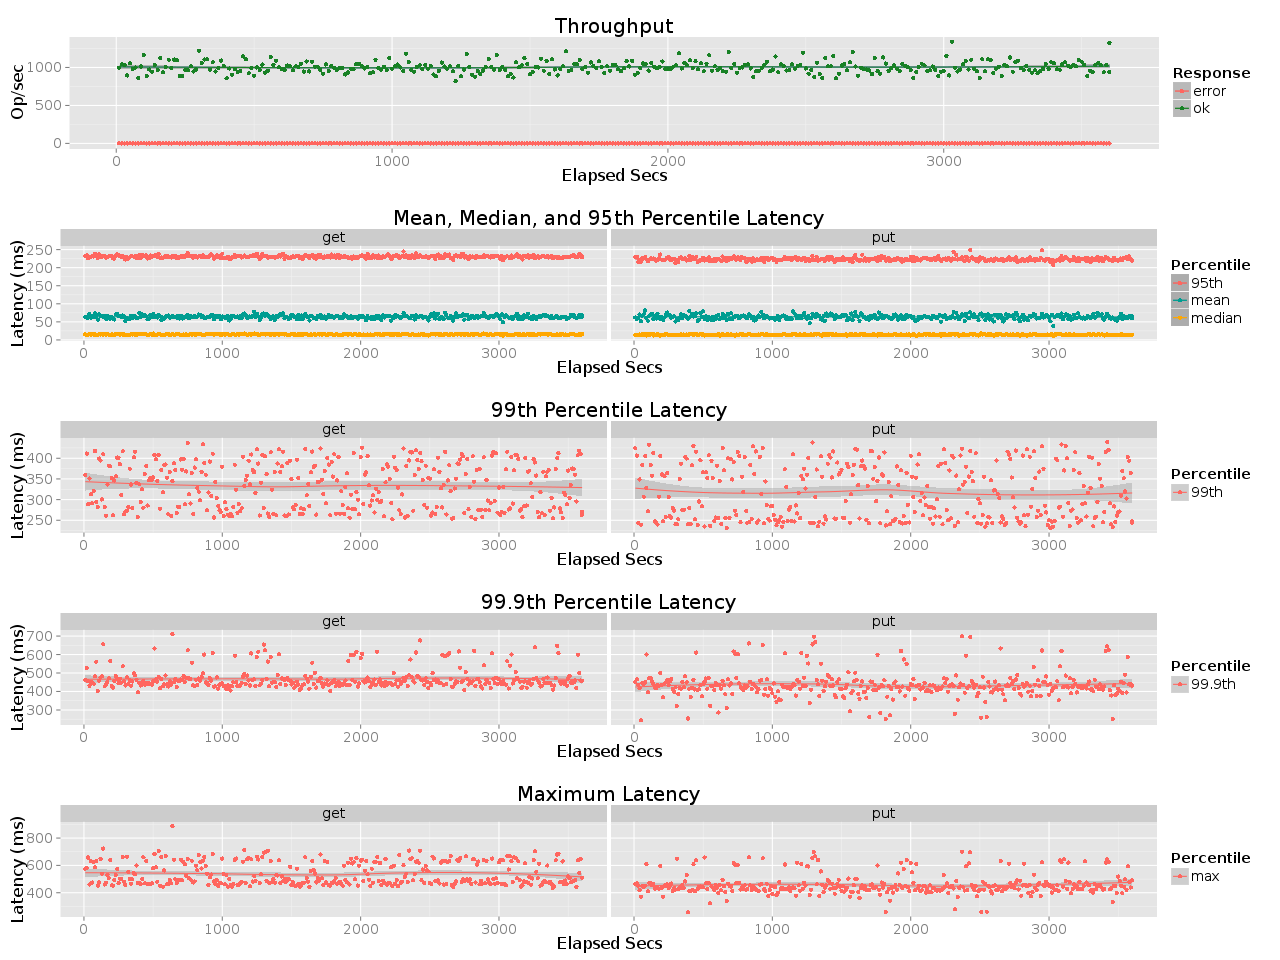

The data file committed next to this chart (first rows):
elapsed, window, total, successful, failed
10, 10, 9967, 9967, 0
20, 10, 10412, 10412, 0
30, 9.999, 10330, 10330, 0
40, 10, 8945, 8945, 0
50, 10, 10549, 10549, 0
60, 10, 9784, 9784, 0
70, 10, 9984, 9984, 0
80, 10, 8625, 8625, 0
90, 9.998, 10127, 10127, 0
100, 10, 11631, 11631, 0
110, 10, 8853, 8853, 0
120, 10, 9728, 9728, 0
130, 9.998, 9431, 9431, 0
140, 10, 10310, 10310, 0
150, 10, 9689, 9689, 0
160, 10, 11265, 11265, 0
170, 10, 9357, 9357, 0
180, 10, 10059, 10059, 0
190, 10, 11019, 11019, 0
200, 10, 9937, 9937, 0
210, 10, 11042, 11042, 0
220, 10, 10962, 10962, 0
230, 9.998, 8895, 8895, 0
240, 10, 8881, 8881, 0
250, 10, 9693, 9693, 0
260, 10, 9640, 9639, 1
270, 10, 10143, 10143, 0
280, 10, 9453, 9453, 0
290, 10, 9736, 9736, 0
300, 10, 12178, 12178, 0
310, 10, 10595, 10595, 0
320, 10, 11032, 11032, 0
330, 10, 11066, 11066, 0
340, 9.999, 9681, 9681, 0
350, 10, 10689, 10689, 0
360, 10, 9476, 9476, 0
370, 10, 9923, 9923, 0
380, 10, 10909, 10909, 0
390, 10, 10181, 10181, 0
400, 10, 8563, 8563, 0
410, 10, 9861, 9861, 0
420, 10, 9033, 9033, 0
430, 10, 9796, 9796, 0
440, 10, 9390, 9390, 0
450, 10, 9562, 9562, 0
460, 10, 11449, 11449, 0
470, 10, 11081, 11081, 0
480, 10, 9233, 9233, 0
490, 10, 9944, 9944, 0
500, 10, 8916, 8916, 0
510, 10, 9998, 9998, 0
520, 10, 9676, 9676, 0
530, 10, 10375, 10375, 0
540, 10, 9330, 9330, 0
550, 9.998, 9589, 9589, 0
560, 10, 11353, 11353, 0
570, 10, 10347, 10347, 0
580, 10, 10901, 10901, 0
590, 10, 10026, 10026, 0
600, 10, 9782, 9782, 0
... 301 more rows
